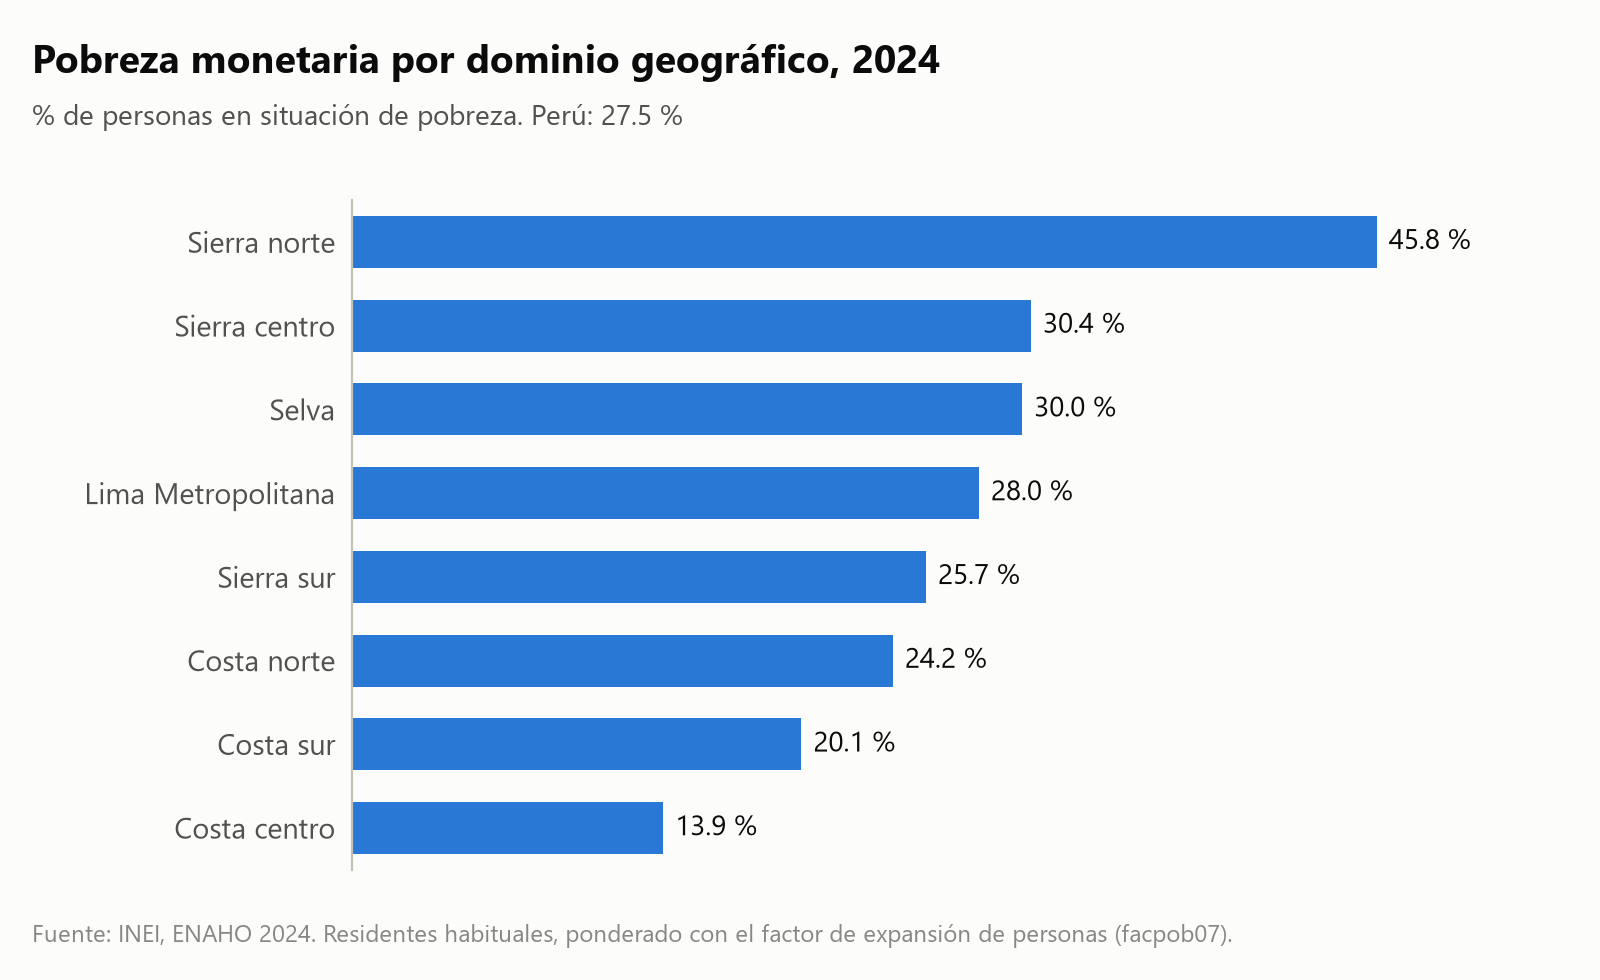

The table this chart was drawn from, first rows:
grupo, encuestados, poblacion, porcentaje
Sierra norte, 6268, 1.879722e+06, 45.83
Sierra centro, 16693, 3.977806e+06, 30.36
Selva, 25343, 4.307763e+06, 29.97
Lima Metropolitana, 13563, 1.1388153e+07, 28.03
Sierra sur, 13005, 4.512966e+06, 25.67
Costa norte, 16357, 5.081318e+06, 24.18
Costa sur, 6576, 698440, 20.09
Costa centro, 10859, 2.301598e+06, 13.91
